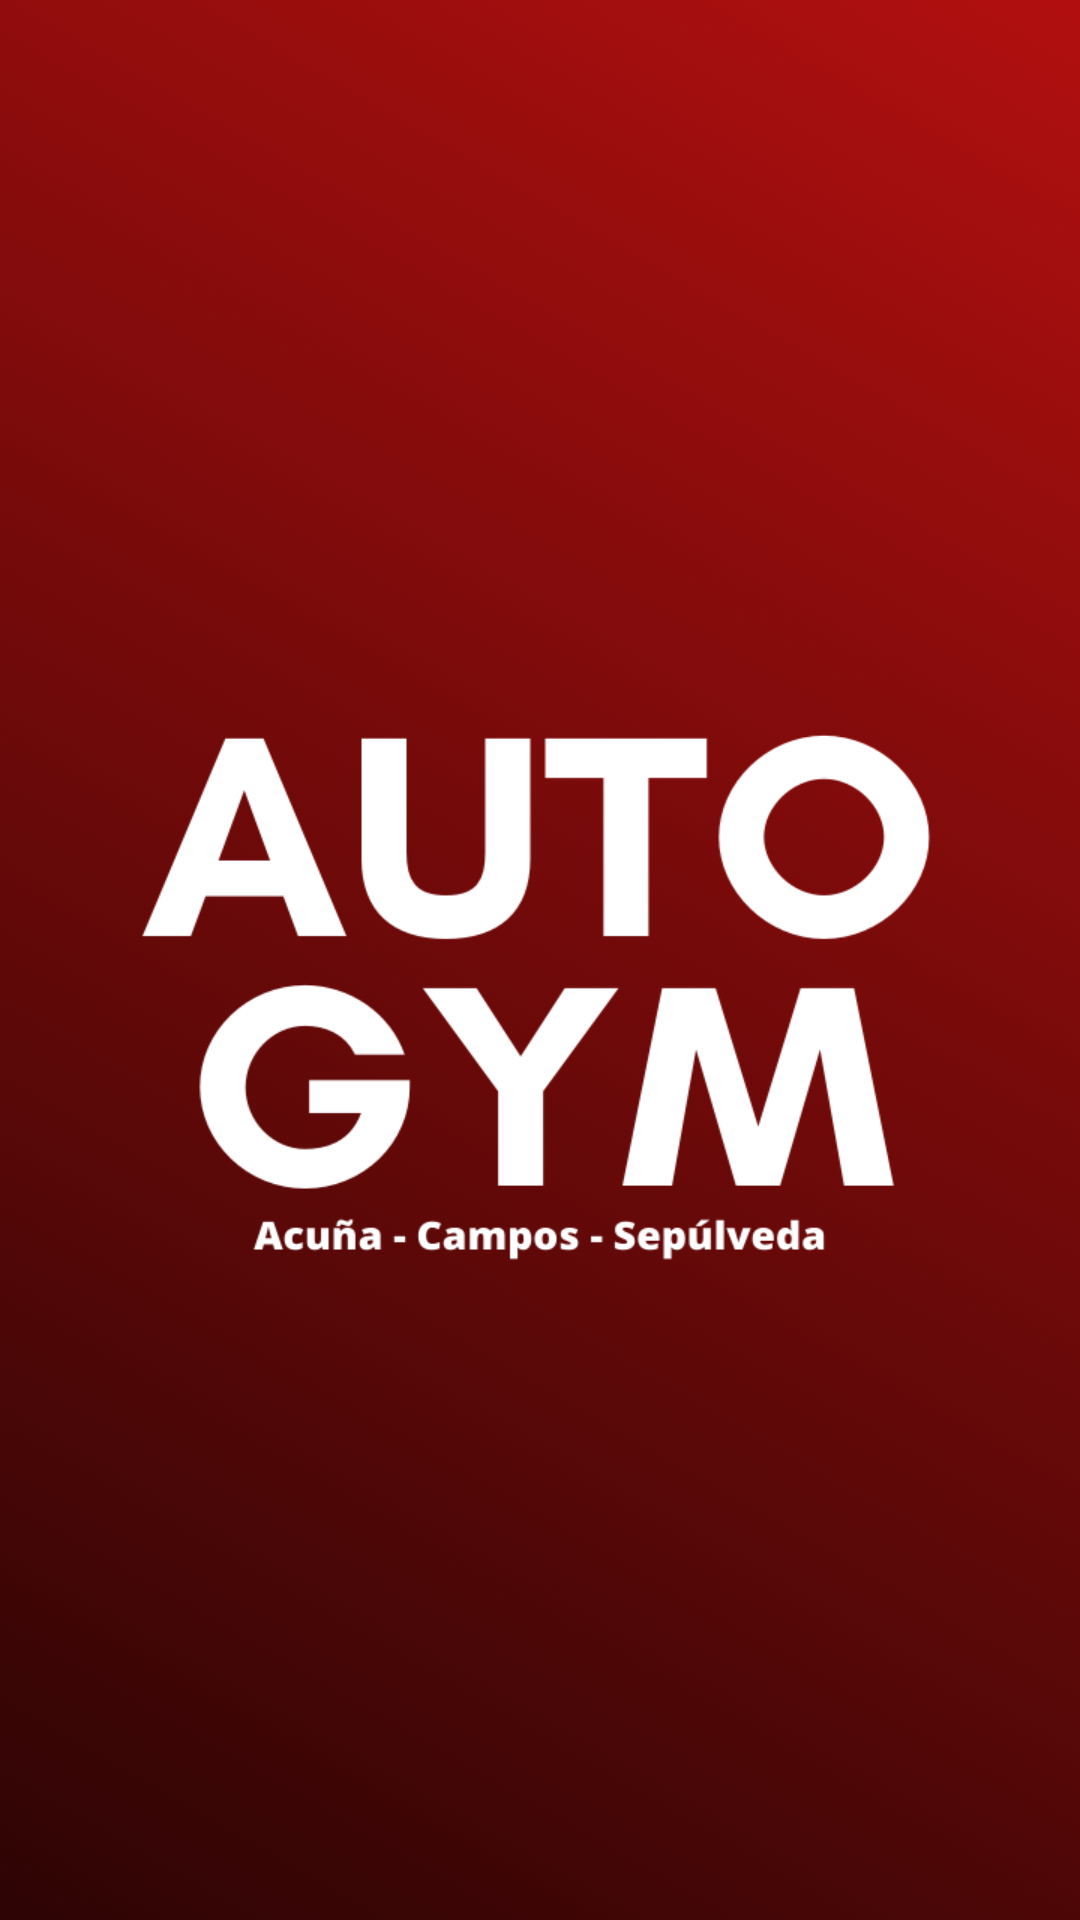

The Android layout XML behind this screen, and the referenced resources:
<!-- AndroidManifest.xml: application theme Theme.AutoGym1 -->
<!-- res/layout/splash_screen.xml -->
<?xml version="1.0" encoding="utf-8"?>
<androidx.constraintlayout.widget.ConstraintLayout xmlns:android="http://schemas.android.com/apk/res/android"
    android:layout_width="match_parent"
    android:layout_height="match_parent">

    <LinearLayout
        android:layout_width="match_parent"
        android:layout_height="match_parent"
        android:background="@drawable/splash_screen">
    </LinearLayout>

</androidx.constraintlayout.widget.ConstraintLayout>
<!-- resources referenced by this layout -->
<resources>
  <!-- drawable splash_screen: png bitmap (drawable, 151632 bytes) -->
  <style name="Theme.AutoGym1" parent="Theme.MaterialComponents.DayNight.DarkActionBar">
          
          <item name="colorPrimary">@color/primary</item>
          <item name="colorPrimaryVariant">@color/secundary</item>
          <item name="colorOnPrimary">@color/white</item>
          
          <item name="colorSecondary">@color/primary2</item>
          <item name="colorSecondaryVariant">@color/secundary2</item>
          <item name="colorOnSecondary">@color/black</item>
          
          <item name="android:statusBarColor">?attr/colorPrimaryVariant</item>
          
      </style>
  <color name="primary">#FF0000</color>
  <color name="secundary">#950000</color>
  <color name="white">#FFFFFFFF</color>
  <color name="primary2">#FAD6D6</color>
  <color name="secundary2">#FFC4C4</color>
  <color name="black">#FF000000</color>
</resources>
